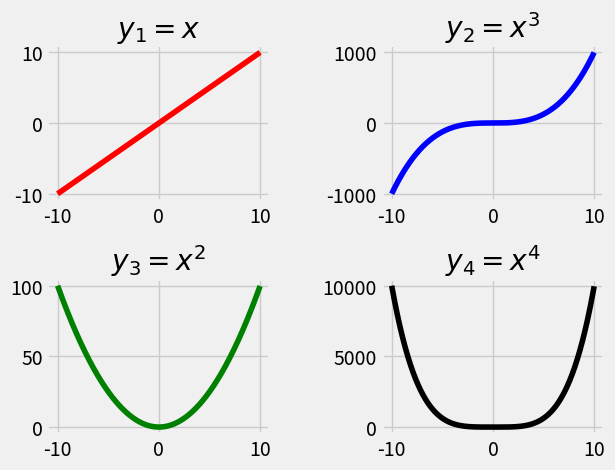

Write the Python code that produced this figure.
import numpy as np
import matplotlib.pyplot as plt

def create_plot(ptype):
    x = np.arange(-10, 10, 0.01)

    if ptype == 'linear':
        y = x
    elif ptype == 'quadratic':
        y = x**2
    elif ptype == 'cubic':
        y = x**3
    elif ptype == 'quartic':
        y = x**4

    return(x,y)

plt.style.use('fivethirtyeight')
fig = plt.figure()

plt1 = fig.add_subplot(221)
plt2 = fig.add_subplot(222)
plt3 = fig.add_subplot(223)
plt4 = fig.add_subplot(224)
# From geeksforgeeks page:
# If the values of the three parameters are less than 10, 
# the function subplot can be called with one int parameter,
# where the hundreds represent ‘nrows’, the tens represent ‘ncols’ 
# and the units represent ‘plot_number’. 
# This means: Instead of subplot(2, 3, 4) we can write subplot(234).

x, y = create_plot('linear')
plt1.plot(x,y, color='r')
plt1.set_title('$y_1 = x$')

x, y = create_plot('cubic')
plt2.plot(x,y, color='b')
plt2.set_title('$y_2 = x^3$')

x, y = create_plot('quadratic')
plt3.plot(x,y, color='g')
plt3.set_title('$y_3 = x^2$')

x, y = create_plot('quartic')
plt4.plot(x,y, color='k')
plt4.set_title('$y_4 = x^4$')

fig.subplots_adjust(hspace=.5,wspace=.5)

plt.show()